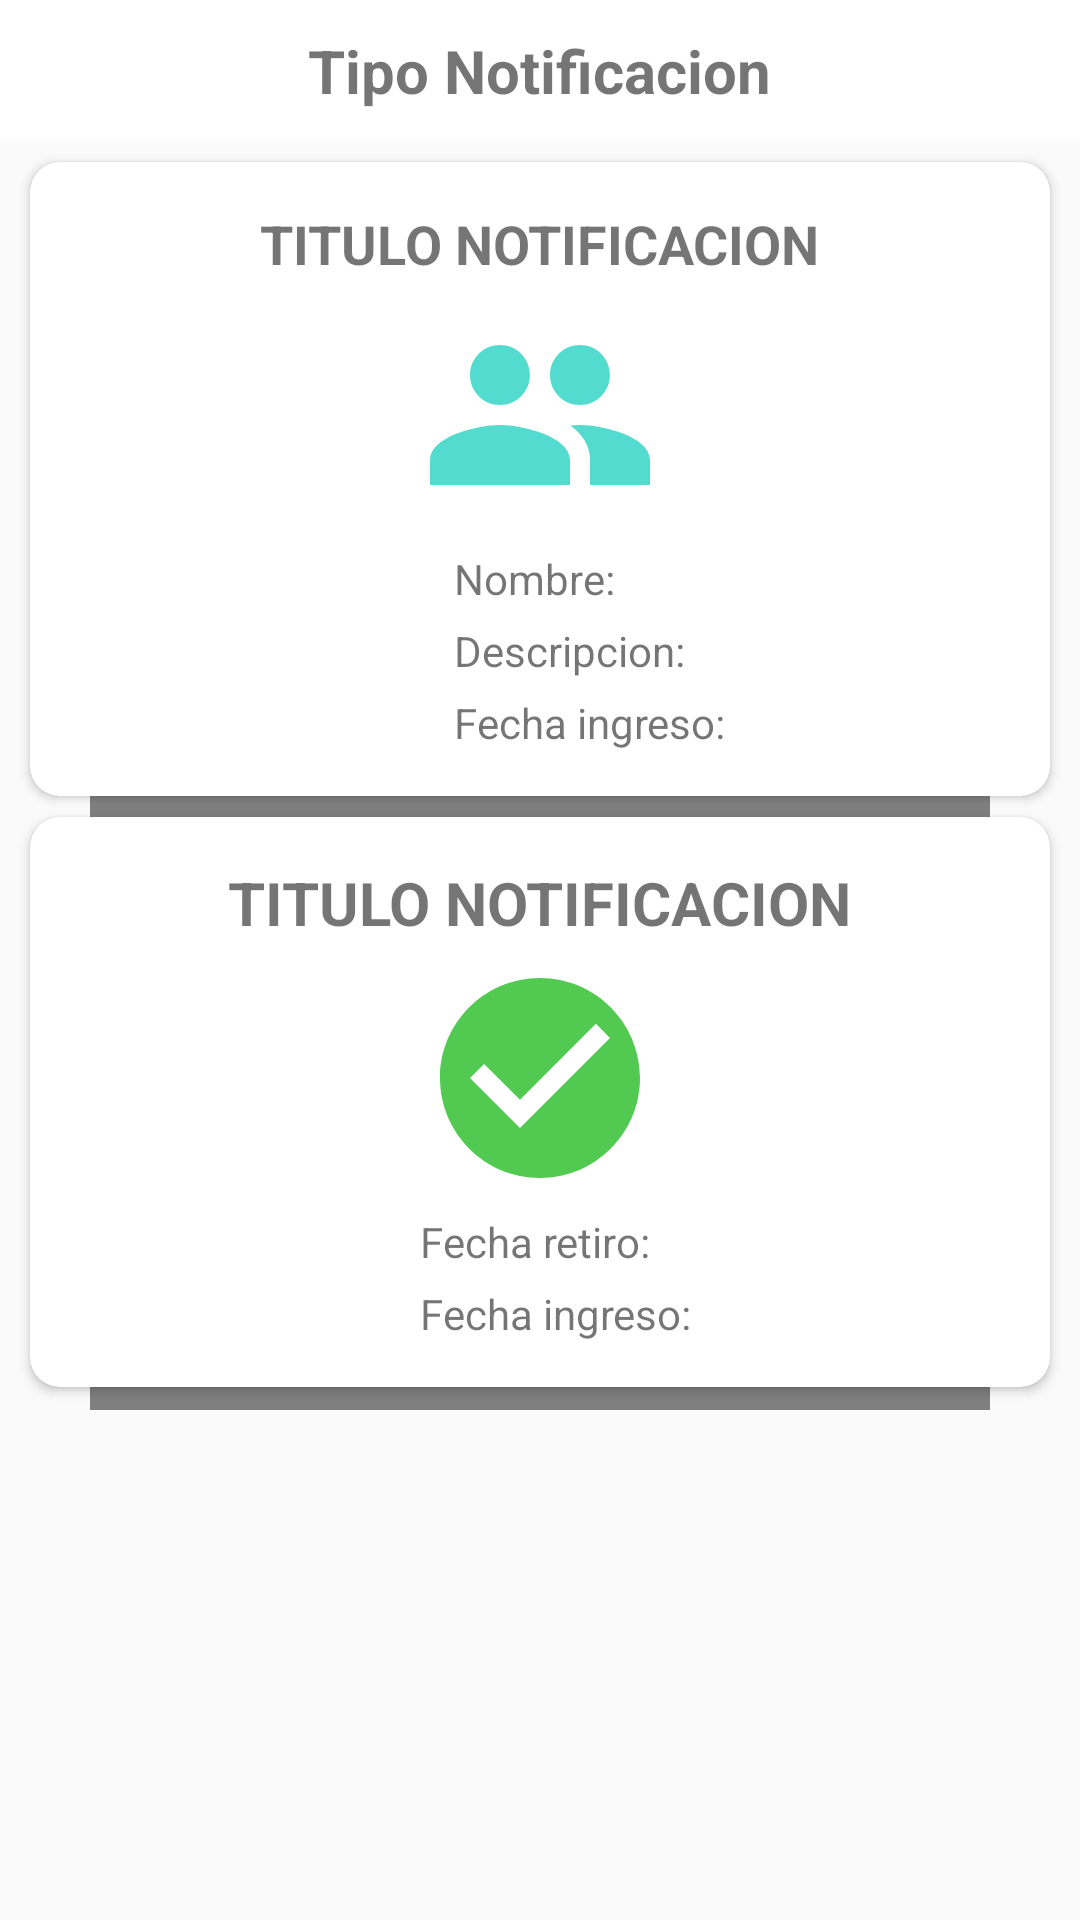

Here is an Android app screen rendered from its layout file. Give the layout XML and the strings, colors and styles it references.
<!-- AndroidManifest.xml: application theme Theme.AppCompat.Light.NoActionBar -->
<!-- res/layout/fragment_notificacion_vista.xml -->
<?xml version="1.0" encoding="utf-8"?>
<RelativeLayout xmlns:android="http://schemas.android.com/apk/res/android"
    xmlns:tools="http://schemas.android.com/tools"
    android:layout_width="match_parent"
    android:layout_height="match_parent"
    xmlns:app="http://schemas.android.com/apk/res-auto"
    tools:context=".ui.fragments.Notificaciones.NotificacionVista">

    <com.airbnb.lottie.LottieAnimationView
        android:id="@+id/animationView2"
        android:layout_width="300dp"
        android:layout_height="300dp"
        android:layout_centerHorizontal="true"
        android:layout_centerVertical="true"
        app:lottie_autoPlay="true"
        app:lottie_loop="true"
        app:lottie_rawRes="@raw/loading_lottie" />

    <RelativeLayout
        android:id="@+id/pantalla_notificacion"
        android:layout_width="match_parent"
        android:layout_height="match_parent">
        <RelativeLayout
            android:padding="10dp"
            android:background="#fff"
            android:id="@+id/liner"
            android:layout_width="match_parent"
            android:layout_height="wrap_content">
            <TextView
                android:id="@+id/tv_tipo_notificacion"
                android:layout_width="wrap_content"
                android:layout_height="wrap_content"
                android:textSize="20sp"
                android:textStyle="bold"
                android:layout_centerHorizontal="true"
                android:layout_centerVertical="true"
                android:text="@string/label_tipo_noti"></TextView>
            ></RelativeLayout>

        <androidx.cardview.widget.CardView
            android:id="@+id/cardViewInicio"
            android:layout_width="match_parent"
            android:layout_height="wrap_content"
            android:layout_marginStart="10dp"
            android:layout_marginEnd="10dp"
            android:layout_marginTop="7dp"
            app:cardCornerRadius="10dp"
            android:elevation="6dp"
            android:layout_below="@+id/liner">
            <RelativeLayout
                android:layout_width="match_parent"
                android:layout_height="match_parent"
                android:paddingTop="15dp"
                android:paddingBottom="15dp">
                <ImageView
                    android:id="@+id/imgNotificacion"
                    android:layout_width="wrap_content"
                    android:layout_height="wrap_content"
                    android:layout_marginTop="5dp"
                    android:layout_centerHorizontal="true"
                    android:layout_below="@id/tv_titulo_noti"
                    android:src="@drawable/ic_visitas_40dp"></ImageView>
                <TextView
                    android:id="@+id/tv_titulo_noti"
                    android:layout_width="wrap_content"
                    android:layout_height="wrap_content"
                    android:layout_centerHorizontal="true"
                    android:textSize="18sp"
                    android:textStyle="bold"
                    android:text="TITULO NOTIFICACION"></TextView>
                <TextView
                    android:id="@+id/tv_detalle1"
                    android:layout_below="@+id/imgNotificacion"
                    android:layout_width="wrap_content"
                    android:layout_height="wrap_content"
                    android:layout_marginTop="5dp"
                    android:layout_centerHorizontal="true"
                    android:text="Nombre: "></TextView>
                <TextView
                    android:id="@+id/tv_detalle2"
                    android:layout_below="@id/tv_detalle1"
                    android:layout_width="wrap_content"
                    android:layout_height="wrap_content"
                    android:layout_marginTop="5dp"
                    android:layout_alignStart="@id/tv_detalle1"
                    android:text="Descripcion: "></TextView>
                <TextView
                    android:id="@+id/tv_detalle3"
                    android:layout_below="@id/tv_detalle2"
                    android:layout_width="wrap_content"
                    android:layout_height="wrap_content"
                    android:layout_marginTop="5dp"
                    android:layout_alignStart="@id/tv_detalle1"
                    android:text="Fecha ingreso: "></TextView>
            </RelativeLayout>
        </androidx.cardview.widget.CardView>

        <androidx.cardview.widget.CardView
            android:id="@+id/cardViewDetalle"
            android:layout_width="match_parent"
            android:layout_height="wrap_content"
            android:layout_marginStart="10dp"
            android:layout_marginEnd="10dp"
            android:layout_marginTop="7dp"
            app:cardCornerRadius="10dp"
            android:elevation="6dp"
            android:layout_below="@+id/cardViewInicio">
            <RelativeLayout
                android:layout_width="match_parent"
                android:layout_height="match_parent"
                android:paddingTop="15dp"
                android:paddingBottom="15dp">
                <TextView
                    android:id="@+id/tv_notificacion_resultado"
                    android:layout_width="wrap_content"
                    android:layout_height="wrap_content"
                    android:textSize="20sp"
                    android:textStyle="bold"
                    android:layout_centerHorizontal="true"
                    android:text="TITULO NOTIFICACION"></TextView>
                <ImageView
                    android:id="@+id/imgResultado"
                    android:layout_width="wrap_content"
                    android:layout_height="wrap_content"
                    android:layout_marginTop="5dp"
                    android:layout_centerHorizontal="true"
                    android:layout_below="@id/tv_notificacion_resultado"
                    android:src="@drawable/ic_check_accept"></ImageView>
                <TextView
                    android:id="@+id/tv_fecha_retiro"
                    android:layout_below="@id/imgResultado"
                    android:layout_width="wrap_content"
                    android:layout_height="wrap_content"
                    android:layout_marginTop="5dp"
                    android:layout_centerHorizontal="true"
                    android:text="Fecha retiro: "></TextView>
                <TextView
                    android:id="@+id/tv_hora_retiro"
                    android:layout_below="@id/tv_fecha_retiro"
                    android:layout_width="wrap_content"
                    android:layout_height="wrap_content"
                    android:layout_marginTop="5dp"
                    android:layout_alignStart="@+id/tv_fecha_retiro"
                    android:text="Fecha ingreso: "></TextView>
            </RelativeLayout>
        </androidx.cardview.widget.CardView>

    </RelativeLayout>


</RelativeLayout>
<!-- resources referenced by this layout -->
<resources>
  <!-- drawable ic_check_accept (drawable) -->
  <vector android:height="80dp" android:tint="#52CA51"
      android:viewportHeight="24.0" android:viewportWidth="24.0"
      android:width="80dp" xmlns:android="http://schemas.android.com/apk/res/android">
      <path android:fillColor="#FF000000" android:pathData="M12,2C6.48,2 2,6.48 2,12s4.48,10 10,10 10,-4.48 10,-10S17.52,2 12,2zM10,17l-5,-5 1.41,-1.41L10,14.17l7.59,-7.59L19,8l-9,9z"/>
  </vector>
  <!-- drawable ic_visitas_40dp (drawable) -->
  <vector android:height="80dp" android:tint="@color/colorVerde"
      android:viewportHeight="24.0" android:viewportWidth="24.0"
      android:width="80dp" xmlns:android="http://schemas.android.com/apk/res/android">
      <path android:fillColor="#FF000000" android:pathData="M16,11c1.66,0 2.99,-1.34 2.99,-3S17.66,5 16,5c-1.66,0 -3,1.34 -3,3s1.34,3 3,3zM8,11c1.66,0 2.99,-1.34 2.99,-3S9.66,5 8,5C6.34,5 5,6.34 5,8s1.34,3 3,3zM8,13c-2.33,0 -7,1.17 -7,3.5L1,19h14v-2.5c0,-2.33 -4.67,-3.5 -7,-3.5zM16,13c-0.29,0 -0.62,0.02 -0.97,0.05 1.16,0.84 1.97,1.97 1.97,3.45L17,19h6v-2.5c0,-2.33 -4.67,-3.5 -7,-3.5z"/>
  </vector>
  <string name="label_tipo_noti">Tipo Notificacion</string>
  <color name="colorVerde">#52DBCE</color>
</resources>
